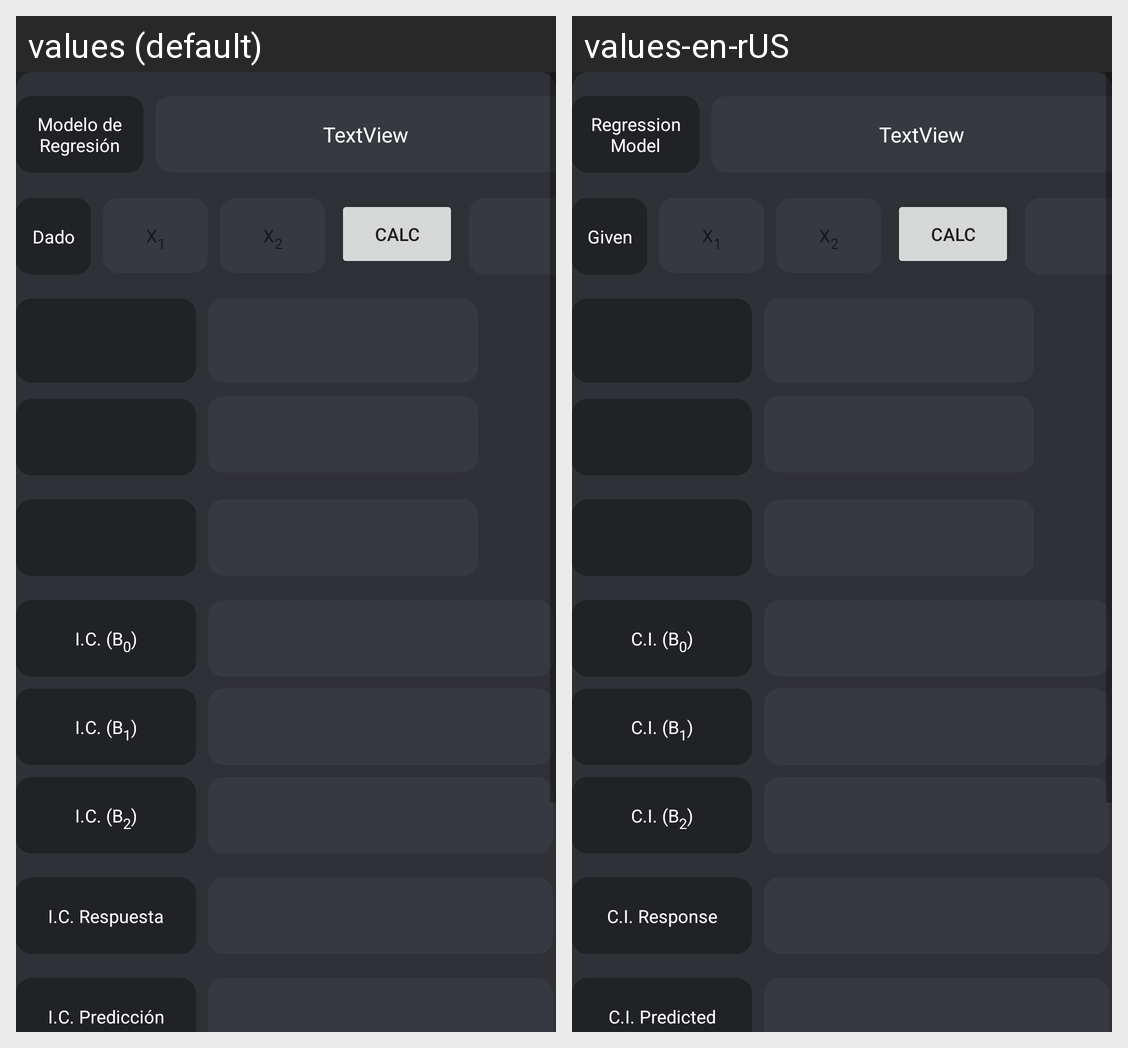

Strings drawn on this Android screen and how each of the app's shown locales translates them:
Android screen res/layout/activity_solved.xml rendered under 2 locales, left to right: values (default), values-en-rUS. Device: Nexus 5 (rendered at 1080×1920; each locale shown at half size, 540×960, under a caption strip naming it); theme Theme.LinearPlexSolver.
Strings drawn on this screen, with the default value and each locale's value (text and hints the layout hard-codes, and strings that could not be matched under every locale, appear in the picture but are not listed):

reg
  values: Modelo de Regresión
  values-en-rUS: Regression Model

given
  values: Dado
  values-en-rUS: Given

x1
  values: X1
  values-en-rUS: X1

x2
  values: X2
  values-en-rUS: X2

calc
  values: Calc
  values-en-rUS: Calc

icb1
  values: I.C. (B0)
  values-en-rUS: C.I. (B0)

icb2
  values: I.C. (B1)
  values-en-rUS: C.I. (B1)

icb3
  values: I.C. (B2)
  values-en-rUS: C.I. (B2)

ic2
  values: I.C. Respuesta
  values-en-rUS: C.I. Response

ic3
  values: I.C. Predicción
  values-en-rUS: C.I. Predicted
